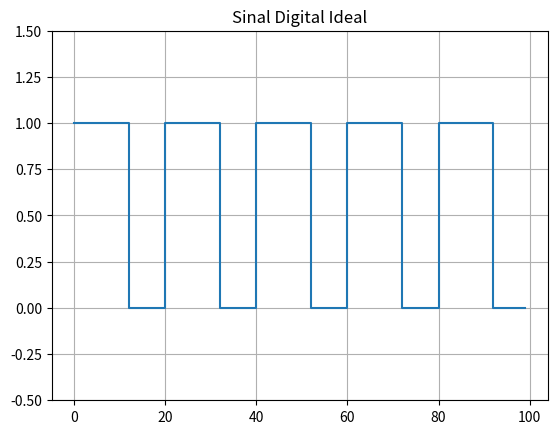

This figure's Python source: (Note: this script raises an exception after producing the figure.)
import random
import matplotlib.pyplot as plt

# =========================
# Parâmetros
# =========================
N = 100
periodo = 20
duty_cycle = 0.6   # porcentagem do tempo em nível alto

# =========================
# Sinal ideal
# =========================
tempo = list(range(N))
sinal_ideal = []

for n in range(N):
    if (n % periodo) < (periodo * duty_cycle):
        sinal_ideal.append(1)
    else:
        sinal_ideal.append(0)

# =========================
# Ruído digital (bit flip)
# =========================
sinal_ruidoso = []

for bit in sinal_ideal:
    if random.random() < 0.05:  # 5% chance de erro
        sinal_ruidoso.append(1 - bit)
    else:
        sinal_ruidoso.append(bit)

# =========================
# Jitter (deslocamento de transição)
# =========================
sinal_jitter = sinal_ruidoso.copy()

for i in range(1, N-1):
    if sinal_ruidoso[i] != sinal_ruidoso[i-1]:
        if random.random() < 0.3:
            sinal_jitter[i] = sinal_ruidoso[i-1]

# =========================
# Atraso de propagação
# =========================
delay = 2
sinal_atrasado = [0]*delay + sinal_jitter[:-delay]

# =========================
# Taxa de bits
# =========================
bit_rate = 1 / periodo
print("Bit rate:", bit_rate)

# =========================
# Taxa de erro
# =========================
erros = 0
for i in range(N):
    if sinal_ideal[i] != sinal_atrasado[i]:
        erros += 1

print("Taxa de erro:", erros / N)

# =========================
# GRÁFICOS
# =========================

# ⚡ 3. Sinais Elétricos Digitais
plt.figure()
plt.title("Sinal Digital Ideal")
plt.step(tempo, sinal_ideal, where='post')
plt.ylim(-0.5, 1.5)
plt.grid()
plt.savefig("Estudo-Digido-Parte-1/resultados/digital_ideal.png")

plt.figure()
plt.title("Sinal com Ruído e Jitter")
plt.step(tempo, sinal_jitter, where='post')
plt.ylim(-0.5, 1.5)
plt.grid()
plt.savefig("Estudo-Digido-Parte-1/resultados/digital_ruido.png")

plt.figure()
plt.title("Sinal com Atraso")
plt.step(tempo, sinal_atrasado, where='post')
plt.ylim(-0.5, 1.5)
plt.grid()
plt.savefig("Estudo-Digido-Parte-1/resultados/digital_atraso.png")

plt.show()

# =========================
# Saída parcial
# =========================
print("Ideal:", sinal_ideal[:20])
print("Atrasado:", sinal_atrasado[:20])
